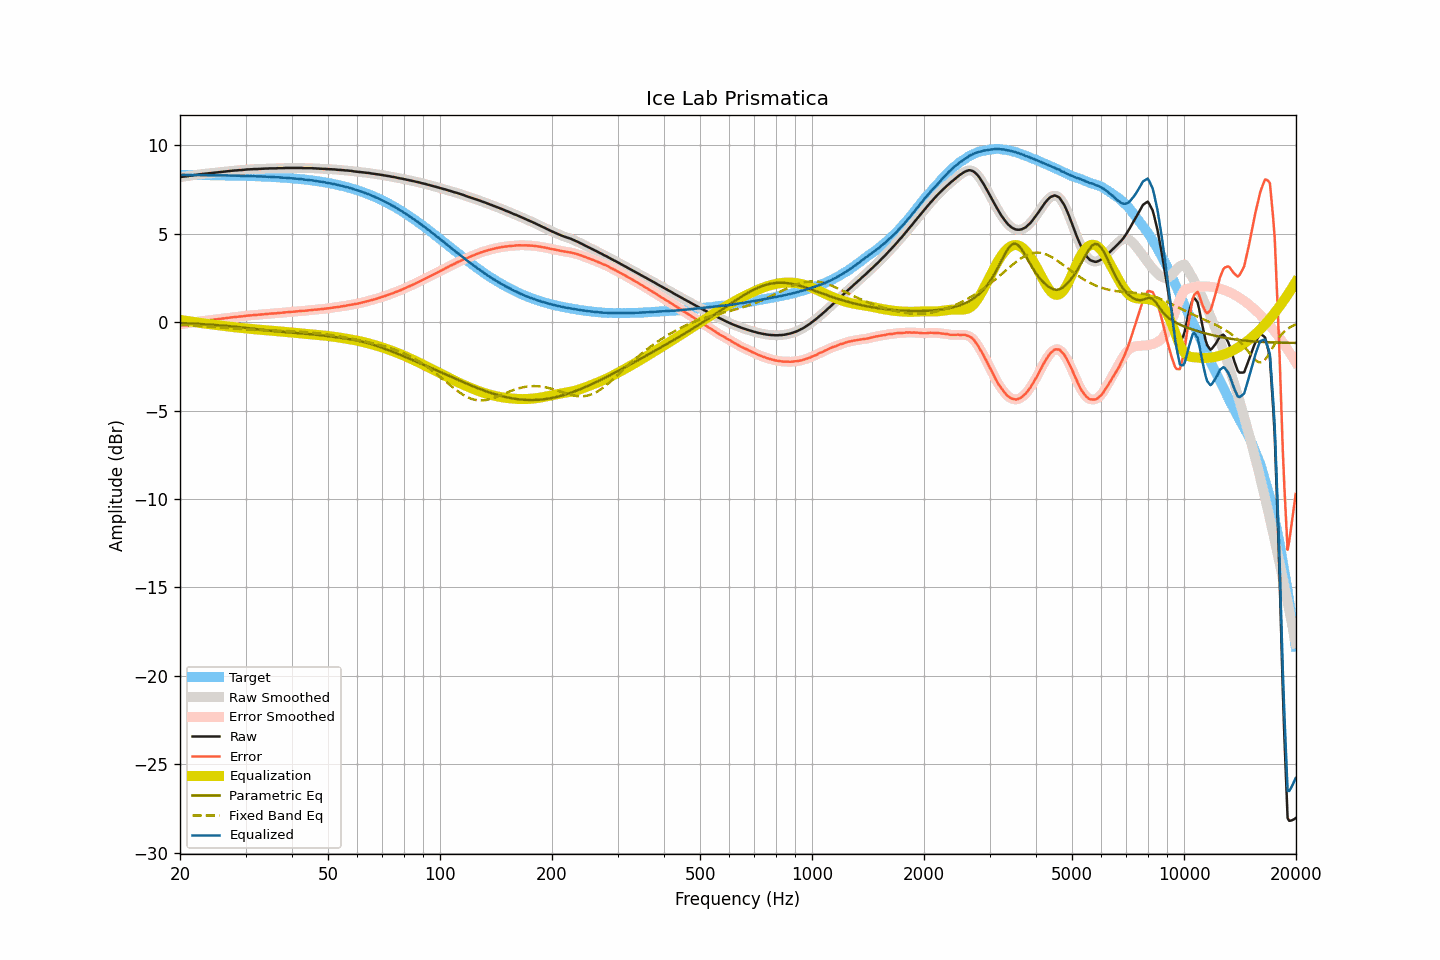

Source data for this figure (header and first rows):
frequency, raw, smoothed, error, error_smoothed, equalization, parametric_eq, fixed_band_eq, equalized_raw, equalized_smoothed, target
20.00, 8.20, 8.20, -0.13, -0.13, 0.13, -0.05, -0.16, 8.33, 8.33, 8.33
20.20, 8.21, 8.21, -0.12, -0.11, 0.11, -0.05, -0.16, 8.32, 8.33, 8.33
20.40, 8.23, 8.22, -0.10, -0.10, 0.10, -0.05, -0.17, 8.33, 8.33, 8.33
20.61, 8.24, 8.24, -0.09, -0.09, 0.09, -0.06, -0.17, 8.33, 8.32, 8.32
20.81, 8.25, 8.25, -0.07, -0.07, 0.07, -0.06, -0.18, 8.32, 8.32, 8.32
21.02, 8.26, 8.26, -0.06, -0.06, 0.06, -0.07, -0.18, 8.32, 8.32, 8.32
21.23, 8.28, 8.27, -0.04, -0.05, 0.05, -0.07, -0.19, 8.32, 8.32, 8.32
21.44, 8.29, 8.29, -0.03, -0.03, 0.03, -0.08, -0.19, 8.32, 8.32, 8.32
21.66, 8.30, 8.30, -0.02, -0.02, 0.02, -0.08, -0.20, 8.32, 8.32, 8.32
21.87, 8.32, 8.32, -0.00, -0.00, 0.00, -0.09, -0.20, 8.32, 8.32, 8.32
22.09, 8.33, 8.33, 0.01, 0.01, -0.01, -0.09, -0.21, 8.32, 8.32, 8.32
22.31, 8.35, 8.35, 0.03, 0.03, -0.03, -0.10, -0.21, 8.32, 8.32, 8.32
22.54, 8.36, 8.36, 0.04, 0.04, -0.04, -0.10, -0.22, 8.32, 8.32, 8.32
22.76, 8.37, 8.37, 0.05, 0.05, -0.05, -0.11, -0.22, 8.32, 8.32, 8.32
22.99, 8.38, 8.38, 0.06, 0.06, -0.06, -0.11, -0.23, 8.32, 8.32, 8.32
23.22, 8.39, 8.39, 0.07, 0.07, -0.08, -0.12, -0.24, 8.31, 8.31, 8.31
23.45, 8.40, 8.40, 0.09, 0.09, -0.09, -0.12, -0.24, 8.31, 8.31, 8.31
23.69, 8.41, 8.41, 0.10, 0.10, -0.10, -0.13, -0.25, 8.31, 8.31, 8.31
23.92, 8.42, 8.42, 0.11, 0.11, -0.11, -0.13, -0.26, 8.31, 8.31, 8.31
24.16, 8.43, 8.43, 0.12, 0.12, -0.12, -0.14, -0.26, 8.31, 8.31, 8.31
24.40, 8.44, 8.44, 0.13, 0.13, -0.13, -0.15, -0.27, 8.31, 8.31, 8.31
24.65, 8.45, 8.45, 0.14, 0.14, -0.14, -0.15, -0.28, 8.31, 8.31, 8.31
24.89, 8.46, 8.46, 0.15, 0.15, -0.15, -0.16, -0.28, 8.31, 8.31, 8.31
25.14, 8.47, 8.47, 0.16, 0.16, -0.16, -0.17, -0.29, 8.31, 8.31, 8.31
25.39, 8.48, 8.48, 0.18, 0.18, -0.18, -0.17, -0.30, 8.30, 8.30, 8.30
25.65, 8.49, 8.49, 0.19, 0.19, -0.19, -0.18, -0.30, 8.30, 8.30, 8.30
25.91, 8.50, 8.50, 0.20, 0.20, -0.20, -0.19, -0.31, 8.30, 8.30, 8.30
26.16, 8.51, 8.51, 0.21, 0.21, -0.21, -0.20, -0.32, 8.30, 8.30, 8.30
26.43, 8.52, 8.52, 0.22, 0.22, -0.22, -0.20, -0.32, 8.30, 8.30, 8.30
26.69, 8.53, 8.53, 0.23, 0.23, -0.23, -0.21, -0.33, 8.30, 8.30, 8.30
26.96, 8.54, 8.54, 0.24, 0.24, -0.25, -0.22, -0.34, 8.29, 8.29, 8.29
27.23, 8.55, 8.55, 0.26, 0.26, -0.26, -0.23, -0.35, 8.29, 8.29, 8.29
27.50, 8.56, 8.56, 0.27, 0.27, -0.27, -0.24, -0.35, 8.29, 8.29, 8.29
27.77, 8.57, 8.57, 0.28, 0.28, -0.28, -0.25, -0.36, 8.29, 8.29, 8.29
28.05, 8.58, 8.58, 0.29, 0.29, -0.29, -0.25, -0.37, 8.29, 8.29, 8.29
28.33, 8.58, 8.58, 0.29, 0.30, -0.30, -0.26, -0.37, 8.28, 8.29, 8.28
28.62, 8.59, 8.59, 0.31, 0.31, -0.31, -0.27, -0.38, 8.28, 8.28, 8.28
28.90, 8.60, 8.59, 0.32, 0.31, -0.32, -0.28, -0.39, 8.28, 8.28, 8.28
29.19, 8.60, 8.60, 0.32, 0.32, -0.33, -0.29, -0.39, 8.27, 8.28, 8.28
29.48, 8.61, 8.61, 0.33, 0.33, -0.34, -0.30, -0.40, 8.27, 8.27, 8.28
29.78, 8.62, 8.62, 0.35, 0.35, -0.35, -0.31, -0.40, 8.27, 8.27, 8.27
30.08, 8.63, 8.63, 0.36, 0.36, -0.36, -0.32, -0.41, 8.27, 8.27, 8.27
30.38, 8.64, 8.64, 0.37, 0.37, -0.37, -0.33, -0.42, 8.27, 8.27, 8.27
30.68, 8.64, 8.64, 0.37, 0.38, -0.38, -0.34, -0.42, 8.26, 8.27, 8.26
30.99, 8.65, 8.65, 0.39, 0.39, -0.38, -0.36, -0.43, 8.26, 8.26, 8.26
31.30, 8.65, 8.65, 0.39, 0.39, -0.39, -0.37, -0.43, 8.26, 8.26, 8.26
31.61, 8.66, 8.66, 0.40, 0.40, -0.40, -0.38, -0.43, 8.26, 8.26, 8.26
31.93, 8.66, 8.66, 0.41, 0.41, -0.41, -0.39, -0.44, 8.25, 8.25, 8.25
32.24, 8.66, 8.66, 0.41, 0.41, -0.42, -0.40, -0.44, 8.24, 8.25, 8.25
32.57, 8.67, 8.67, 0.42, 0.42, -0.42, -0.41, -0.45, 8.25, 8.24, 8.25
32.89, 8.67, 8.67, 0.43, 0.43, -0.43, -0.42, -0.45, 8.24, 8.24, 8.24
33.22, 8.68, 8.68, 0.44, 0.44, -0.44, -0.43, -0.45, 8.24, 8.24, 8.24
33.55, 8.68, 8.68, 0.45, 0.45, -0.45, -0.44, -0.46, 8.23, 8.23, 8.23
33.89, 8.69, 8.69, 0.46, 0.46, -0.46, -0.45, -0.46, 8.23, 8.23, 8.23
34.23, 8.69, 8.69, 0.46, 0.46, -0.46, -0.46, -0.46, 8.23, 8.23, 8.23
34.57, 8.69, 8.69, 0.47, 0.47, -0.47, -0.47, -0.47, 8.22, 8.22, 8.22
34.92, 8.70, 8.70, 0.48, 0.48, -0.48, -0.48, -0.47, 8.22, 8.22, 8.22
35.27, 8.70, 8.70, 0.49, 0.49, -0.49, -0.49, -0.47, 8.21, 8.21, 8.21
35.62, 8.70, 8.70, 0.49, 0.49, -0.49, -0.50, -0.47, 8.21, 8.21, 8.21
35.97, 8.70, 8.70, 0.50, 0.50, -0.50, -0.51, -0.48, 8.20, 8.20, 8.20
... 635 more rows
